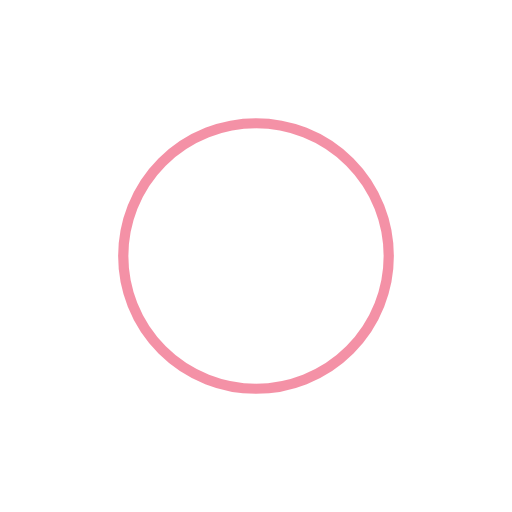
t = 0.00 s
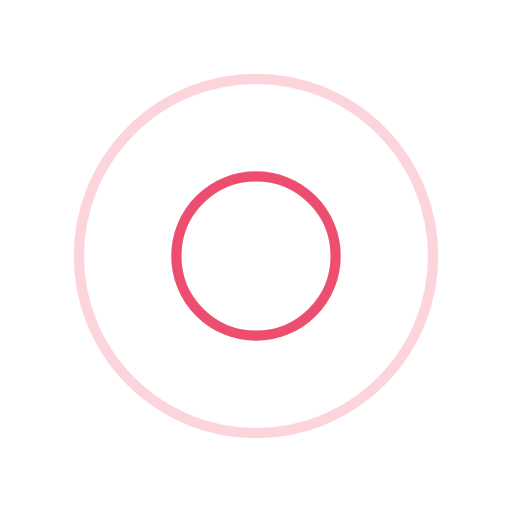
t = 0.25 s
t = 0.50 s: frame unchanged from t = 0.00 s, image omitted
t = 0.75 s: frame unchanged from t = 0.25 s, image omitted

The animated SVG that drew these frames (rendered in a browser with its animation timeline set to each time). Animation: 4 SMIL elements (animate=4); one cycle of 1.00 s, repeats indefinitely.

<svg width="200px"  height="200px"  xmlns="http://www.w3.org/2000/svg" viewBox="0 0 100 100" preserveAspectRatio="xMidYMid" class="lds-ripple" style="background: none;"><circle cx="50" cy="50" r="10.8212" fill="none" ng-attr-stroke="{{config.c1}}" ng-attr-stroke-width="{{config.width}}" stroke="#E9234D" stroke-width="2"><animate attributeName="r" calcMode="spline" values="0;40" keyTimes="0;1" dur="1" keySplines="0 0.2 0.8 1" begin="-0.5s" repeatCount="indefinite"></animate><animate attributeName="opacity" calcMode="spline" values="1;0" keyTimes="0;1" dur="1" keySplines="0.2 0 0.8 1" begin="-0.5s" repeatCount="indefinite"></animate></circle><circle cx="50" cy="50" r="31.3298" fill="none" ng-attr-stroke="{{config.c2}}" ng-attr-stroke-width="{{config.width}}" stroke="#e9234d" stroke-width="2"><animate attributeName="r" calcMode="spline" values="0;40" keyTimes="0;1" dur="1" keySplines="0 0.2 0.8 1" begin="0s" repeatCount="indefinite"></animate><animate attributeName="opacity" calcMode="spline" values="1;0" keyTimes="0;1" dur="1" keySplines="0.2 0 0.8 1" begin="0s" repeatCount="indefinite"></animate></circle></svg>